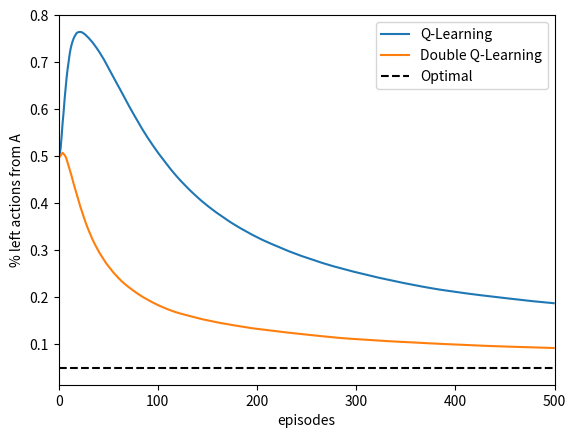

The matplotlib source for this figure: (Note: this script raises an exception after producing the figure.)
# -*- coding:utf-8 -*-

import numpy as np
from tqdm import tqdm
import matplotlib.pyplot as plt
import copy

class Bias_Example(object):
    def __init__(self, epsilon=0.1, alpha=0.1, gama=1):
        self.epsilon = epsilon
        self.alpha = alpha
        self.gama = gama

        self.num_states = 3   # the number of state: two non-terminal state and a terminal state
        self.states = np.arange(self.num_states)   # A:0, B:1, terminal states:2
        self.state_a_actions = np.array([0, 1])    # right:0, left:1
        self.state_b_actions = np.arange(5)       # maybe 10 actions
        self.q_value = [np.zeros(len(self.state_a_actions)), np.zeros(len(self.state_b_actions)), np.zeros(1)]

    def select_action(self, q_value, state):
        all_actions = [self.state_a_actions, self.state_b_actions]
        rand_num = np.random.rand()
        # epsilon greedy policy to choose an action
        if rand_num < self.epsilon:
            return np.random.choice(all_actions[state])
        else:
            current_q_value = q_value[state]
            return np.random.choice([act for act, val in enumerate(current_q_value) if val == np.max(current_q_value)])

    def find_next_state(self, state, action):
        # if agent is in state A, reward is 0
        if state == self.states[0]:
            if action == self.state_a_actions[1]:
                return self.states[1], 0
            else:
                return self.states[2], 0
        # if agent is in state B
        if state == self.states[1]:
            return self.states[2], np.random.normal(-0.1, 1)

    def q_learning(self, q_value):
        state = self.states[0]    # the initial state is A
        count_left_action = 0    # count the number of taking left action in A state

        while state != self.states[2]:
            action = self.select_action(q_value, state)
            if state == self.states[0] and action == self.state_a_actions[1]:
                count_left_action += 1
            # according to current state and action to find the next state
            next_state, reward = self.find_next_state(state, action)
            # if next_state == self.states[1]:
            #    count_left_action += 1
            # using Q-learning equation to update the q-value
            max_q_value = np.max(q_value[next_state])
            q_value[state][action] += self.alpha * (reward + self.gama * max_q_value - q_value[state][action])

            state = next_state
        return count_left_action

    def double_q_learning(self, q_value_1, q_value_2):
        state = self.states[0]    # the initial state is A
        count_left_action = 0

        while state != self.states[2]:
            action = self.select_action([q1+q2 for q1, q2 in zip(q_value_1, q_value_2)], state)
            # according to current state and action to find the next state
            next_state, reward = self.find_next_state(state, action)
            if next_state == self.states[1]:
                count_left_action += 1
            # double learning
            if np.random.binomial(1, 0.5):
                update_value = q_value_1
                max_value = q_value_2
            else:
                update_value = q_value_2
                max_value = q_value_1
            optimal_action = np.argmax(update_value[next_state])
            update_value[state][action] += self.alpha*(reward + self.gama*max_value[next_state][optimal_action] -
                                                       update_value[state][action])
            state = next_state
        return count_left_action


if __name__ == "__main__":
    example_class = Bias_Example()

    episodes = 500
    runs = 1000
    q_learning_counts = np.zeros((runs, episodes))
    double_learning_counts = np.zeros(q_learning_counts.shape)
    for row in tqdm(range(runs)):
        q_learning_value = copy.deepcopy(example_class.q_value)
        double_learning_value_1 = copy.deepcopy(q_learning_value)
        double_learning_value_2 = copy.deepcopy(q_learning_value)
        for col in range(episodes):
            q_learning_counts[row, col] += example_class.q_learning(q_value=q_learning_value)
            double_learning_counts[row, col] += example_class.double_q_learning(double_learning_value_1,
                                                                                double_learning_value_2)
    # print(counts)
    q_learning_counts = np.add.accumulate(q_learning_counts, axis=1).mean(axis=0)/np.arange(1, episodes+1)
    double_learning_counts = np.add.accumulate(double_learning_counts, axis=1).mean(axis=0)/np.arange(1, episodes+1)

    plt.figure(1)
    plt.plot(q_learning_counts, label='Q-Learning')
    plt.plot(double_learning_counts, label='Double Q-Learning')
    plt.plot(np.ones(episodes) * 0.05, "k--", label='Optimal')
    plt.xlim([0, 500])
    plt.xlabel('episodes')
    plt.ylabel('% left actions from A')
    plt.legend()
    plt.savefig("./images/Figure6-5.png")
    plt.show()
    plt.close()
    print("Completed!!! You can check it in the 'images' directory")
